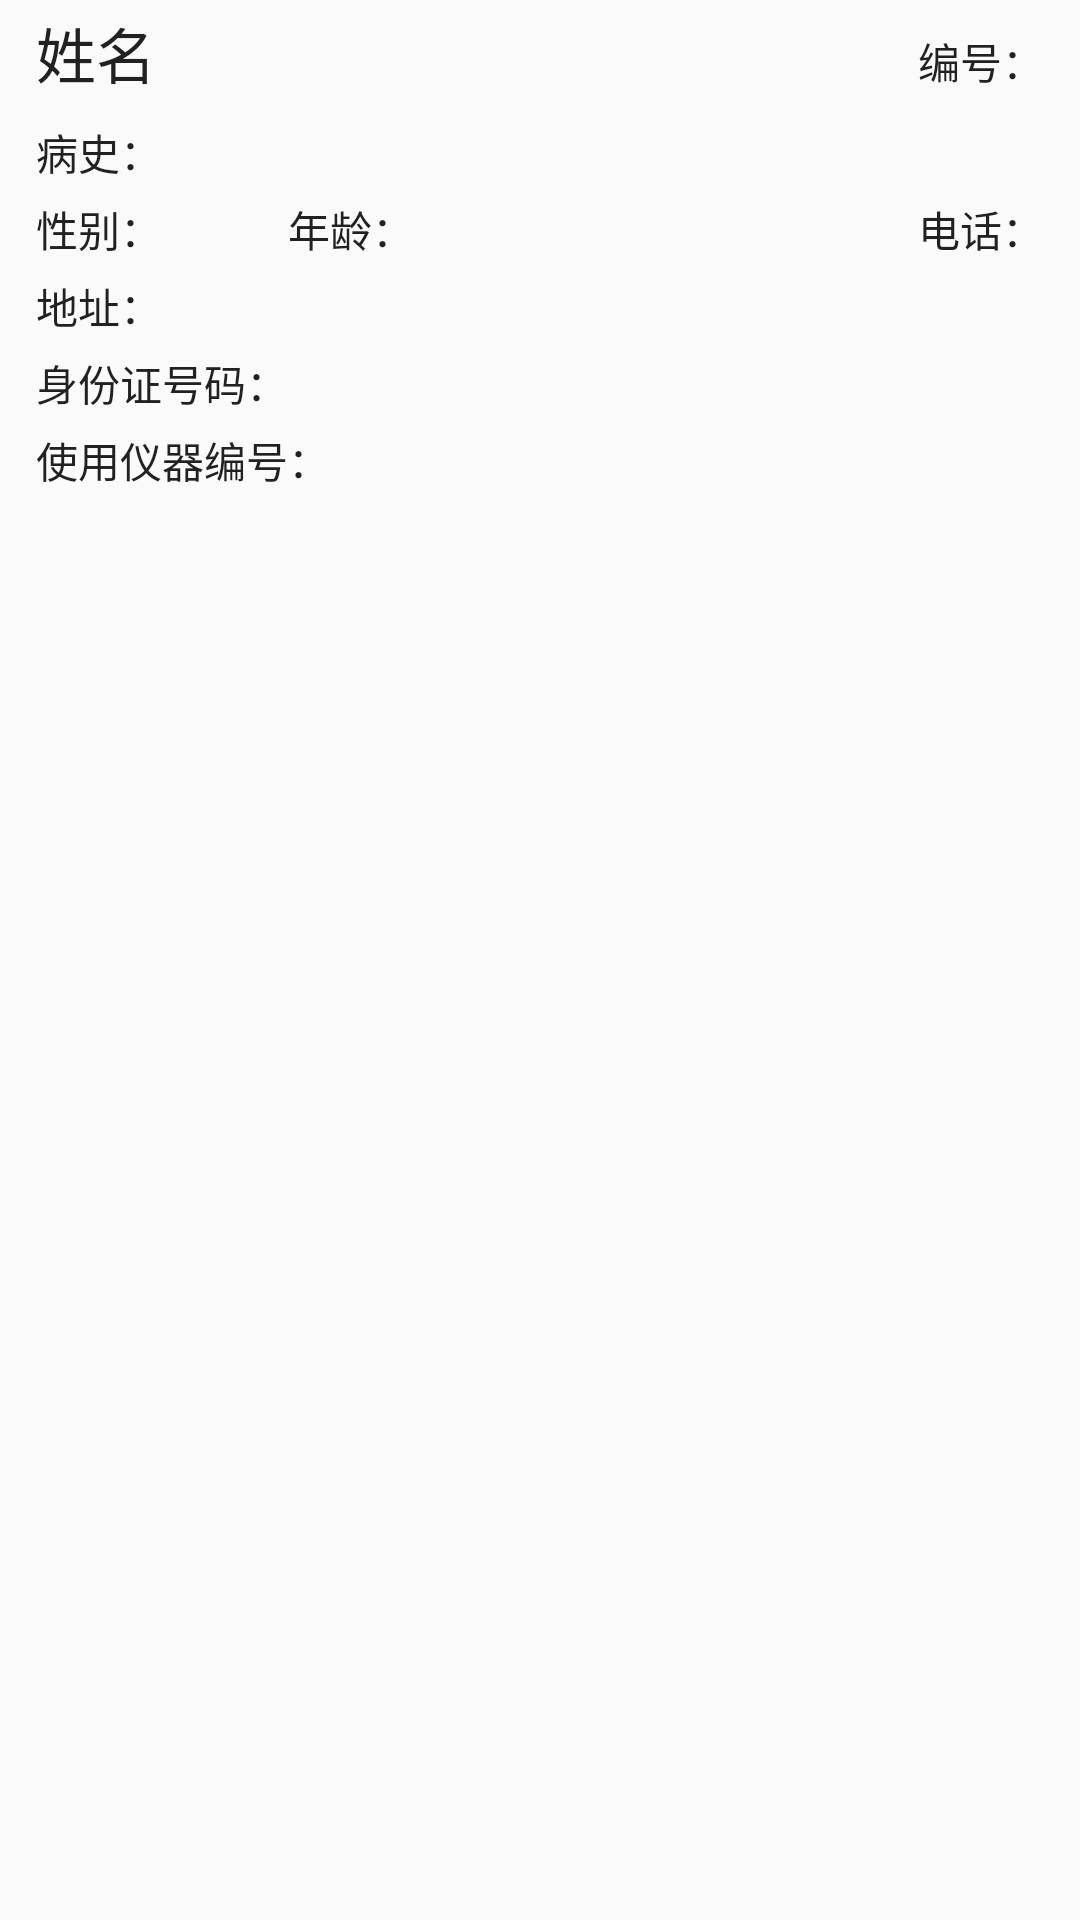

Write the Android layout XML for this screen, with the resource values it uses.
<!-- AndroidManifest.xml: application theme AppTheme -->
<!-- res/layout/patient_item.xml -->
<?xml version="1.0" encoding="utf-8"?>
<LinearLayout xmlns:android="http://schemas.android.com/apk/res/android"
    android:layout_width="match_parent"
    android:layout_height="wrap_content"
    android:orientation="vertical">
    <LinearLayout
        android:layout_width="match_parent"
        android:layout_height="wrap_content"
        android:orientation="horizontal"
        android:layout_marginTop="3dp">
        <TextView
            android:id="@+id/name"
            android:layout_width="wrap_content"
            android:layout_height="wrap_content"
            style="@style/TextAppearance.AppCompat.Title"
            android:text="姓名"
            android:layout_marginLeft="12dp"/>
        <View
            android:layout_width="0dp"
            android:layout_height="match_parent"
            android:layout_weight="1"/>
        <TextView
            android:id="@+id/number"
            android:layout_width="wrap_content"
            android:layout_height="wrap_content"
            android:text="编号："
            style="@style/TextAppearance.AppCompat.Body1"
            android:maxLines="1"
            android:ellipsize="end"
            android:layout_marginLeft="20dp"
            android:layout_marginRight="12dp"/>
    </LinearLayout>
    <TextView
        android:id="@+id/disease_history"
        android:layout_width="wrap_content"
        android:layout_height="wrap_content"
        android:text="病史："
        android:layout_marginTop="8dp"
        android:layout_marginLeft="12dp"
        android:layout_marginRight="12dp"
        style="@style/TextAppearance.AppCompat.Body1"/>
    <LinearLayout
        android:layout_width="match_parent"
        android:layout_height="wrap_content"
        android:orientation="horizontal"
        android:layout_marginTop="5dp">
        <TextView
            android:id="@+id/sex"
            android:layout_width="0dp"
            android:layout_height="wrap_content"
            android:layout_weight="1"
            android:text="性别："
            style="@style/TextAppearance.AppCompat.Body1"
            android:layout_marginLeft="12dp"/>

        <TextView
            android:id="@+id/age"
            android:layout_width="0dp"
            android:layout_height="wrap_content"
            android:layout_weight="1"
            android:text="年龄："
            style="@style/TextAppearance.AppCompat.Body1"
            android:maxLines="1"
            android:ellipsize="end"
            android:layout_marginLeft="@dimen/right_margin"/>
        <TextView
            android:id="@+id/phone"
            android:layout_width="0dp"
            android:layout_height="wrap_content"
            android:layout_weight="2"
            android:text="电话："
            style="@style/TextAppearance.AppCompat.Body1"
            android:maxLines="1"
            android:ellipsize="end"
            android:gravity="end"
            android:layout_marginRight="12dp"/>
    </LinearLayout>
    <TextView
        android:id="@+id/address"
        android:layout_width="match_parent"
        android:layout_height="wrap_content"
        android:text="地址："
        style="@style/TextAppearance.AppCompat.Body1"
        android:layout_marginLeft="12dp"
        android:layout_marginRight="12dp"
        android:layout_marginTop="5dp"/>
    <TextView
        android:id="@+id/idcard"
        android:layout_width="match_parent"
        android:layout_height="wrap_content"
        android:text="身份证号码："
        style="@style/TextAppearance.AppCompat.Body1"
        android:layout_marginLeft="12dp"
        android:layout_marginRight="12dp"
        android:layout_marginTop="5dp"/>
    <TextView
        android:id="@+id/instrument_number"
        android:layout_width="match_parent"
        android:layout_height="wrap_content"
        android:text="使用仪器编号："
        style="@style/TextAppearance.AppCompat.Body1"
        android:layout_marginLeft="12dp"
        android:layout_marginRight="12dp"
        android:layout_marginTop="5dp"
        android:layout_marginBottom="3dp"/>
</LinearLayout>
<!-- resources referenced by this layout -->
<resources>
  <style name="AppTheme" parent="Theme.AppCompat.Light.NoActionBar">
          
          
          
          
      </style>
</resources>
